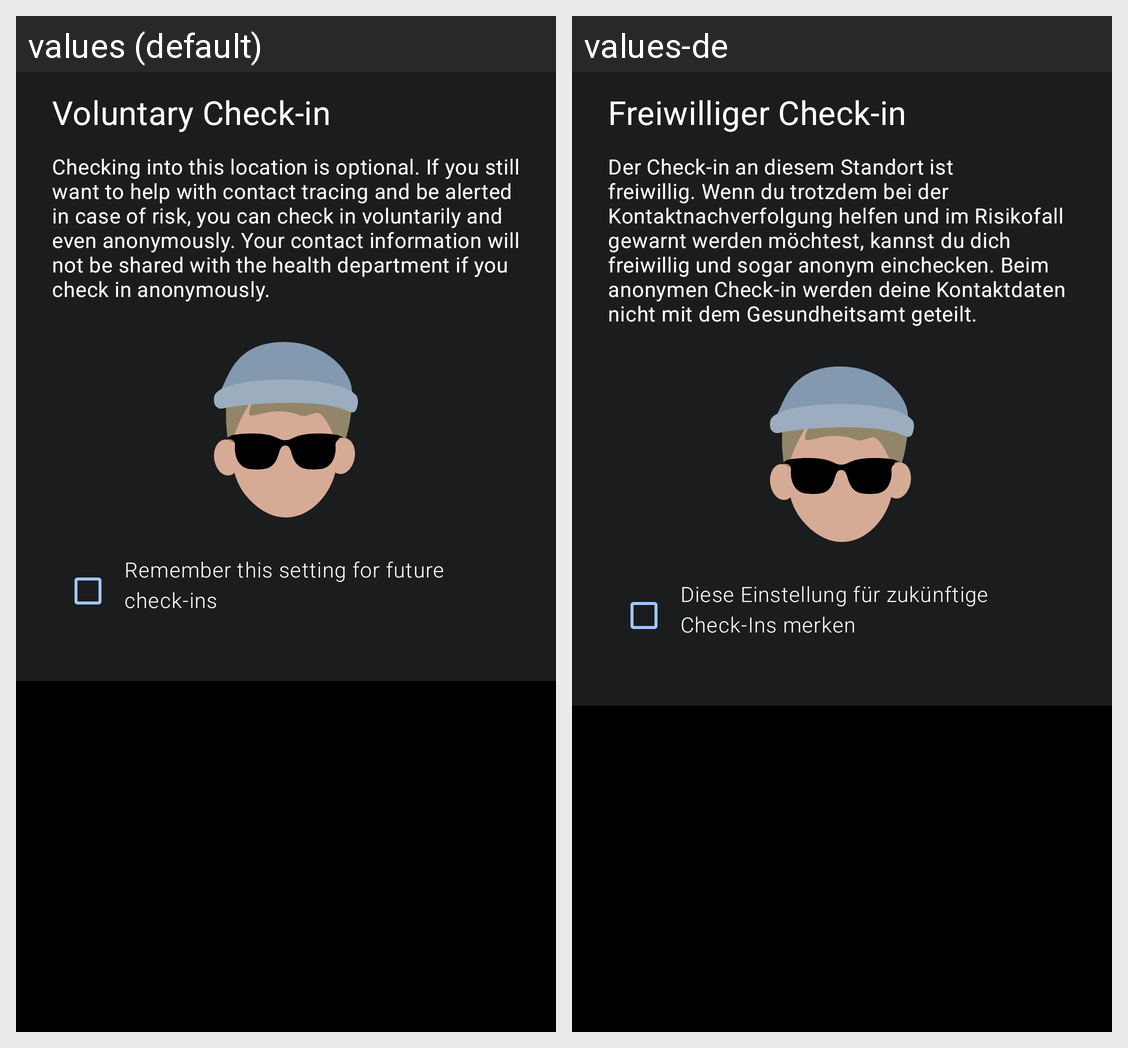

The same Android screen rendered under two of its app's locales, left to right. List the strings drawn on it with the default value and each locale's translation.
Android screen res/layout/bottom_sheet_voluntary_checkin.xml rendered under 2 locales, left to right: values (default), values-de. Device: Nexus 5 (rendered at 1080×1920; each locale shown at half size, 540×960, under a caption strip naming it); theme Theme.Luca.DayNight.
Strings drawn on this screen, with the default value and each locale's value (text and hints the layout hard-codes, and strings that could not be matched under every locale, appear in the picture but are not listed):

check_in_voluntary_info_title
  values: Voluntary Check-in
  values-de: Freiwilliger Check-in

check_in_voluntary_info_description
  values: Checking into this location is optional. If you still want to help with contact tracing and be alerted in case of risk, you can check in voluntarily and even anonymously. Your contact information will not be shared with the health department if you check in anonymously.
  values-de: Der Check-in an diesem Standort ist freiwillig. Wenn du trotzdem bei der Kontaktnachverfolgung helfen und im Risikofall gewarnt werden möchtest, kannst du dich freiwillig und sogar anonym einchecken. Beim anonymen Check-in werden deine Kontaktdaten nicht mit dem Gesundheitsamt geteilt.

check_in_voluntary_info_checkbox
  values: Remember this setting for future check-ins
  values-de: Diese Einstellung für zukünftige Check-Ins merken
